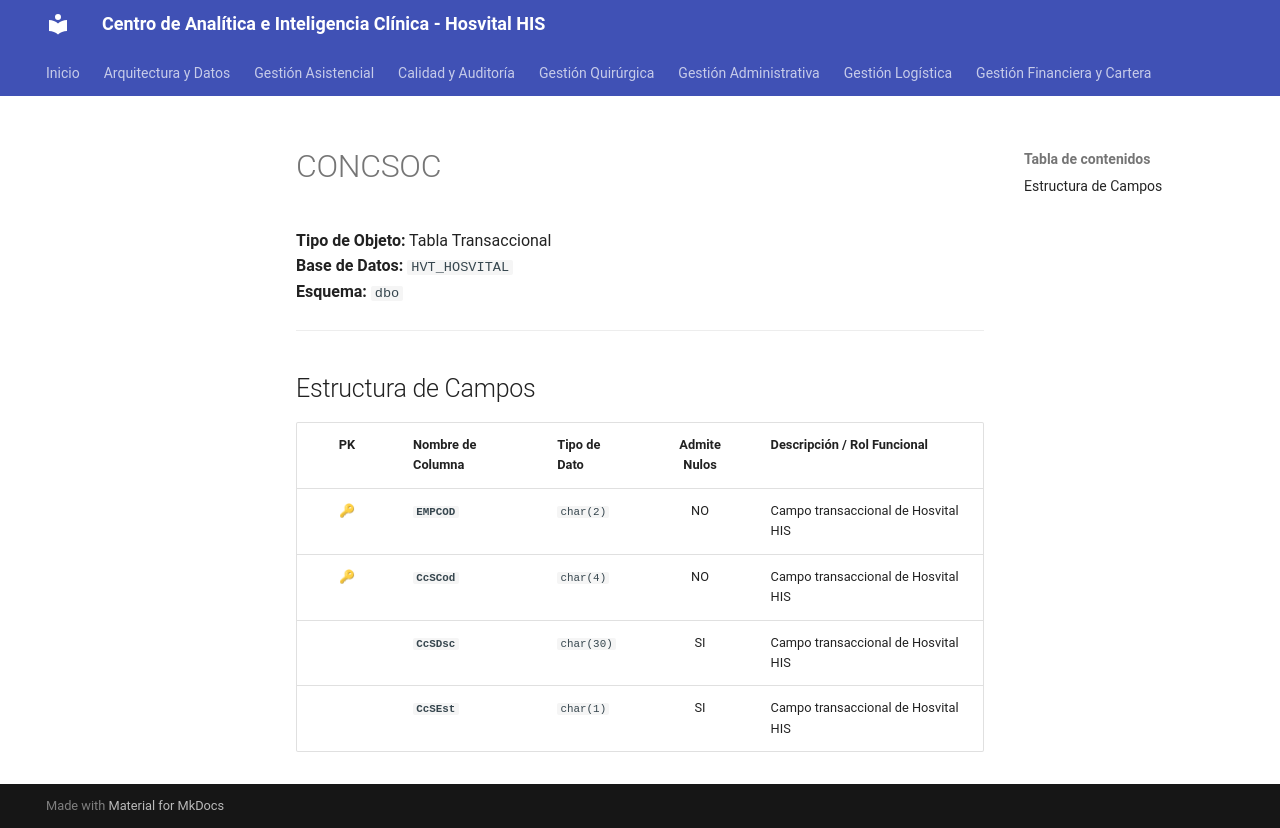

repository: SoporteSaludtech/superset-docs · page: diccionario-general/CONCSOC/index.html · generator: mkdocs

# CONCSOC

**Tipo de Objeto:** Tabla Transaccional  
**Base de Datos:** `HVT_HOSVITAL`  
**Esquema:** `dbo`

---

## Estructura de Campos

| PK | Nombre de Columna | Tipo de Dato | Admite Nulos | Descripción / Rol Funcional |
| :-: | :--- | :--- | :-: | :--- |
| 🔑 | **`EMPCOD`** | `char(2)` | NO | Campo transaccional de Hosvital HIS |
| 🔑 | **`CcSCod`** | `char(4)` | NO | Campo transaccional de Hosvital HIS |
|  | **`CcSDsc`** | `char(30)` | SI | Campo transaccional de Hosvital HIS |
|  | **`CcSEst`** | `char(1)` | SI | Campo transaccional de Hosvital HIS |
